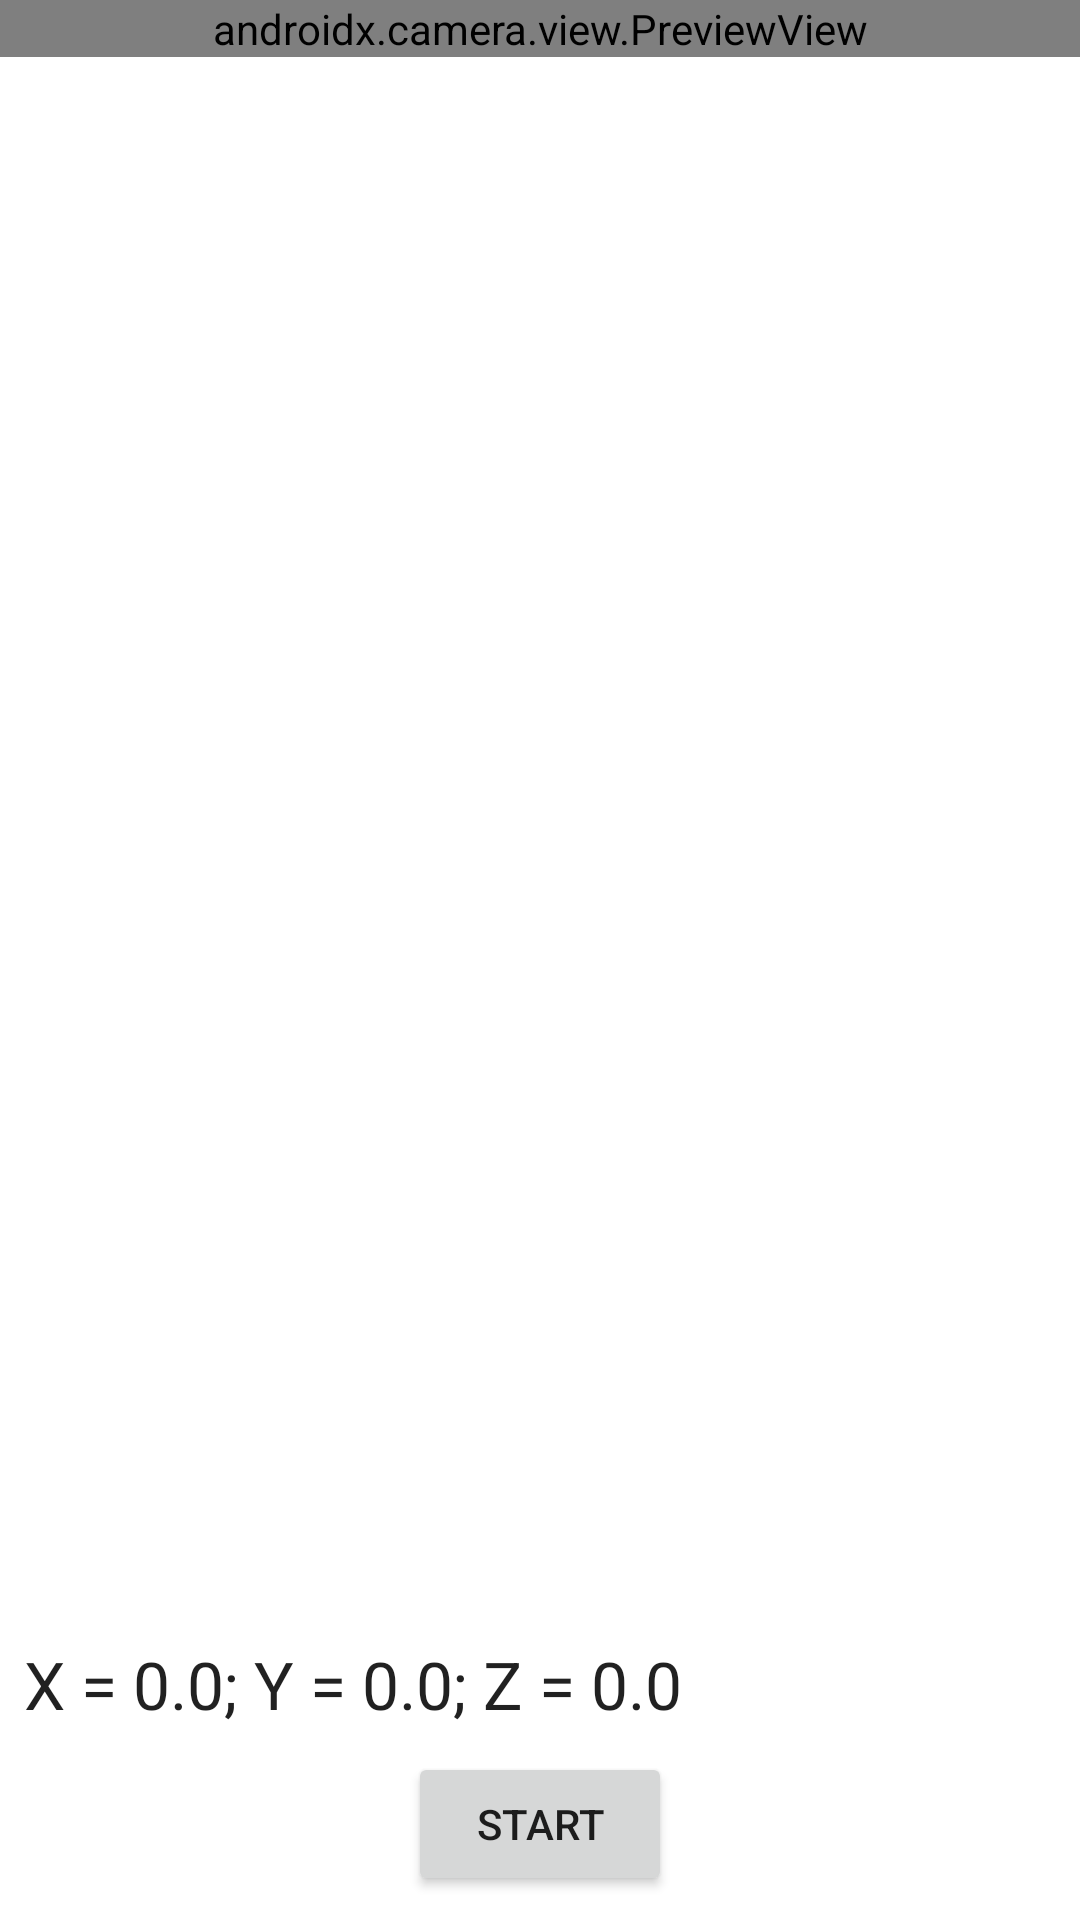

Layout XML and referenced resources for this Android screen:
<!-- AndroidManifest.xml: application theme Theme.VisionExperiments -->
<!-- res/layout/activity_visual_odometry.xml -->
<?xml version="1.0" encoding="utf-8"?>
<androidx.constraintlayout.widget.ConstraintLayout xmlns:android="http://schemas.android.com/apk/res/android"
    xmlns:app="http://schemas.android.com/apk/res-auto"
    xmlns:tools="http://schemas.android.com/tools"
    android:layout_width="match_parent"
    android:layout_height="match_parent"
    tools:context=".VisualOdometryActivity">

    <androidx.camera.view.PreviewView
        android:id="@+id/cameraViewFinder"
        android:layout_width="0dp"
        android:layout_height="wrap_content"
        app:layout_constraintEnd_toEndOf="parent"
        app:layout_constraintStart_toStartOf="parent"
        app:layout_constraintTop_toTopOf="parent" />

    <TextView
        android:id="@+id/textViewPosition"
        android:layout_width="0dp"
        android:layout_height="wrap_content"
        android:layout_marginStart="8dp"
        android:layout_marginEnd="8dp"
        android:layout_marginBottom="8dp"
        android:text="X = 0.0; Y = 0.0; Z = 0.0"
        android:textAppearance="@style/TextAppearance.AppCompat.Large"
        app:layout_constraintBottom_toTopOf="@+id/buttonStartStop"
        app:layout_constraintEnd_toEndOf="parent"
        app:layout_constraintStart_toStartOf="parent" />

    <Button
        android:id="@+id/buttonStartStop"
        android:layout_width="wrap_content"
        android:layout_height="wrap_content"
        android:layout_marginBottom="8dp"
        android:text="Start"
        app:layout_constraintBottom_toBottomOf="parent"
        app:layout_constraintEnd_toEndOf="parent"
        app:layout_constraintStart_toStartOf="parent" />

    <ImageView
        android:id="@+id/imageViewFrameDebug"
        android:layout_width="wrap_content"
        android:layout_height="wrap_content"
        android:layout_marginBottom="8dp"
        app:layout_constraintBottom_toTopOf="@+id/textViewPosition"
        app:layout_constraintEnd_toEndOf="parent"
        app:layout_constraintStart_toStartOf="parent" />

</androidx.constraintlayout.widget.ConstraintLayout>
<!-- resources referenced by this layout -->
<resources>
  <style name="Theme.VisionExperiments" parent="Theme.MaterialComponents.DayNight.DarkActionBar">
          
          <item name="colorPrimary">@color/purple_500</item>
          <item name="colorPrimaryVariant">@color/purple_700</item>
          <item name="colorOnPrimary">@color/white</item>
          
          <item name="colorSecondary">@color/teal_200</item>
          <item name="colorSecondaryVariant">@color/teal_700</item>
          <item name="colorOnSecondary">@color/black</item>
          
          <item name="android:statusBarColor" tools:targetApi="l">?attr/colorPrimaryVariant</item>
          
      </style>
  <!-- not gathered from this repository: default colours our renderer supplied (Android Studio template values) -->
  <color name="purple_500">#FF6200EE</color>
  <color name="purple_700">#FF3700B3</color>
  <color name="teal_200">#FF03DAC5</color>
  <color name="teal_700">#FF018786</color>
  <color name="black">#FF000000</color>
  <color name="white">#FFFFFFFF</color>
</resources>
